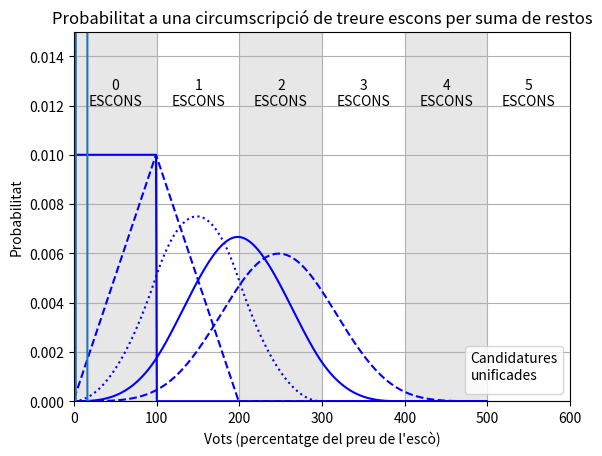

Reproduce this figure in Python.
#!/usr/bin/env python3

"""
Simulacion de probabilidades
"""

import numpy as np

def add(dist1, dist2):
    "Adds two distributions"
    result = np.zeros(len(dist1)+len(dist2))*1.
    for i, probability1 in enumerate(dist1):
        for j, probability2 in enumerate(dist2):
            result[i+j] += probability1*probability2
    return result

dist1 = np.ones(100,np.float32)/100.
dist2 = add(dist1, dist1)
dist3 = add(dist2, dist1)
dist4 = add(dist3, dist1)
dist5 = add(dist4, dist1)

dist1.resize(len(dist5))
dist2.resize(len(dist5))
dist3.resize(len(dist5))
dist4.resize(len(dist5))


import matplotlib.pyplot as plt
plt.plot(dist1,'b')
plt.plot(dist2,'b--')
plt.plot(dist3, 'b:')
plt.plot(dist4,'b')
plt.plot(dist5,'b--')
plt.legend([1, 2, 3, 4, 5], 'center right',
	title="Candidatures\nunificades")
plt.xlabel("Vots (percentatge del preu de l'escò)")
plt.ylabel('Probabilitat')
plt.title('Probabilitat a una circumscripció de treure escons per suma de restos')
for i in range(6) :
	plt.text(50+i*100, .012, '{}\nESCONS'.format(i), horizontalalignment='center')
for i in range(0,5,2):
    plt.axvspan(i*100, i*100+100, facecolor='0.1', alpha=0.1)
plt.axis([0, 600, 0, 0.015])
plt.grid(True)
plt.savefig('llistaunitaria-sumarestos.png')
plt.show()


pools = np.random.random_integers(0,1000000, (20,1000000))
totals = pools.sum(0)
scons = 30./totals * pools
sobrants = scons%1
print(sobrants.sum(0))

plt.plot(np.histogram(sobrants.sum(0), bins=np.arange(20))[0])
plt.show()








